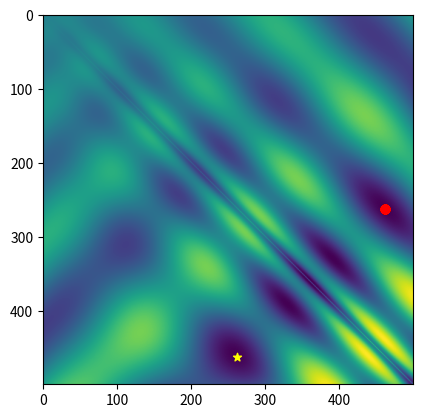

This figure's Python source:
import numpy as np
import random
import time
from mpl_toolkits.mplot3d import Axes3D
import matplotlib.pyplot as plt
from matplotlib import cm
from matplotlib.ticker import LinearLocator, FormatStrFormatter

""" A basic evolutionary algorithm. """
class eggholderEA:

	""" Initialize the evolutionary algorithm solver. """
	def __init__(self, fun):
		self.alpha = 0.05     		# Mutation probability
		self.lambdaa = 100     		# Population size
		self.mu = self.lambdaa * 2	# Offspring size
		self.k = 3           		# Tournament selection (controls how "exploitative" the algorihm is)
		self.intMax = 500     		# Boundary of the domain, not intended to be changed.
		self.numIters = 20			# Maximum number of iterations
		self.objf = fun

	""" The main evolutionary algorithm loop. """
	def optimize( self, plotFun = lambda x : None):
		# Initialize population
		population = self.intMax * np.random.rand(self.lambdaa, 2)

		plotFun((population, self.intMax))
		for i in range(self.numIters):
			# The evolutionary algorithm
			start = time.time()
			selected = self.selection(population, self.k)
			offspring = self.crossover(selected)
			joinedPopulation = np.vstack((self.mutation(offspring, self.alpha), population))
			population = self.elimination(joinedPopulation, self.lambdaa)
			itT = time.time() - start

			# Show progress
			fvals = self.objf(population)
			meanObj = np.mean(fvals)
			bestObj = np.min(fvals)
			print(f'{itT: .2f}s:\t Mean fitness = {meanObj: .5f} \t Best fitness = {bestObj: .5f}')
			plotFun((population, self.intMax))
		print('Done')

	""" Perform k-tournament selection to select pairs of parents. """
	def selection(self, population, k):
		selected = np.zeros((self.mu, 2))
		for ii in range( self.mu ):
			ri = random.choices(range(np.size(population,0)), k = self.k)
			min = np.argmin( self.objf(population[ri, :]) )
			selected[ii,:] = population[ri[min],:]
		return selected

	""" Perform box crossover as in the slides. """
	def crossover(self, selected):
		weights = 3*np.random.rand(self.lambdaa,2) - 1
		offspring = np.zeros((self.lambdaa, 2))
		lc = lambda x, y, w: np.clip(x + w * (y-x), 0, self.intMax)
		for ii, _ in enumerate(offspring):
			offspring[ii,:] = lc(selected[2*ii, :], selected[2*ii+1, :], weights[ii, :])
		return offspring

	""" Perform mutation, adding a random Gaussian perturbation. """
	def mutation(self, offspring, alpha):
		ii = np.where(np.random.rand(np.size(offspring,0)) <= alpha)
		offspring[ii,:] = offspring[ii,:] + 10*np.random.randn(np.size(ii),2)
		offspring[ii,0] = np.clip(offspring[ii,0], 0, self.intMax)
		offspring[ii,1] = np.clip(offspring[ii,1], 0, self.intMax)
		return offspring

	""" Eliminate the unfit candidate solutions. """
	def elimination(self, joinedPopulation, keep):
		fvals = self.objf(joinedPopulation)
		perm = np.argsort(fvals)
		survivors = joinedPopulation[perm[0:keep-1],:]
		return survivors



""" Compute the objective function at the vector of (x,y) values. """
def myfun(x):
	sas = np.sqrt(np.abs(x[:,0]+x[:,1]))
	sad = np.sqrt(np.abs(x[:,0]-x[:,1]))
	f = -x[:,1] * np.sin(sas) - x[:,0] * np.sin(sad)
	return f

"""
Make a 3D visualization of the optimization landscape and the location of the
given candidate solutions (x,y) pairs in input[0].
"""
def plotPopulation3D(input):
	population = input[0]

	x = np.arange(0,input[1],0.5)
	y = np.arange(0,input[1],0.5)
	X, Y = np.meshgrid(x, y)
	Z = myfun(np.transpose(np.vstack((X.flatten(),Y.flatten()))))

	fig = plt.gcf()
	fig.clear()
	ax = fig.gca(projection='3d')
	ax.scatter(population[:,0], population[:,1], myfun(population)+1*np.ones(population.shape[0]), c='r', marker='o')
	ax.plot_surface(X, Y, np.reshape(Z, (np.size(x), np.size(y))), cmap=cm.coolwarm, linewidth=1, antialiased=False, alpha=0.2)
	plt.pause(0.05)

"""
Make a 2D visualization of the optimization landscape and the location of the
given candidate solutions (x,y) pairs in input[0].
"""
def plotPopulation2D(input):
	population = input[0]

	x = np.arange(0,input[1],1)
	y = np.arange(0,input[1],1)
	X, Y = np.meshgrid(x, y)
	Z = myfun(np.transpose(np.vstack((X.flatten(),Y.flatten()))))
	Z = np.reshape(Z, (np.size(x), np.size(y)))

	# Determine location of minimum
	rowMin = np.min(Z, axis=0)
	minj = np.argmin(rowMin)
	colMin = np.min(Z, axis=1)
	mini = np.argmin(colMin)

	fig = plt.gcf()
	fig.clear()
	ax = fig.gca()
	ax.imshow(Z)
	ax.scatter(population[:,0], population[:,1], marker='o', color='r')
	ax.scatter(mini, minj, marker='*', color='yellow')
	plt.pause(0.05)


eggEA = eggholderEA(myfun)
eggEA.optimize(plotPopulation2D)
plt.show()
